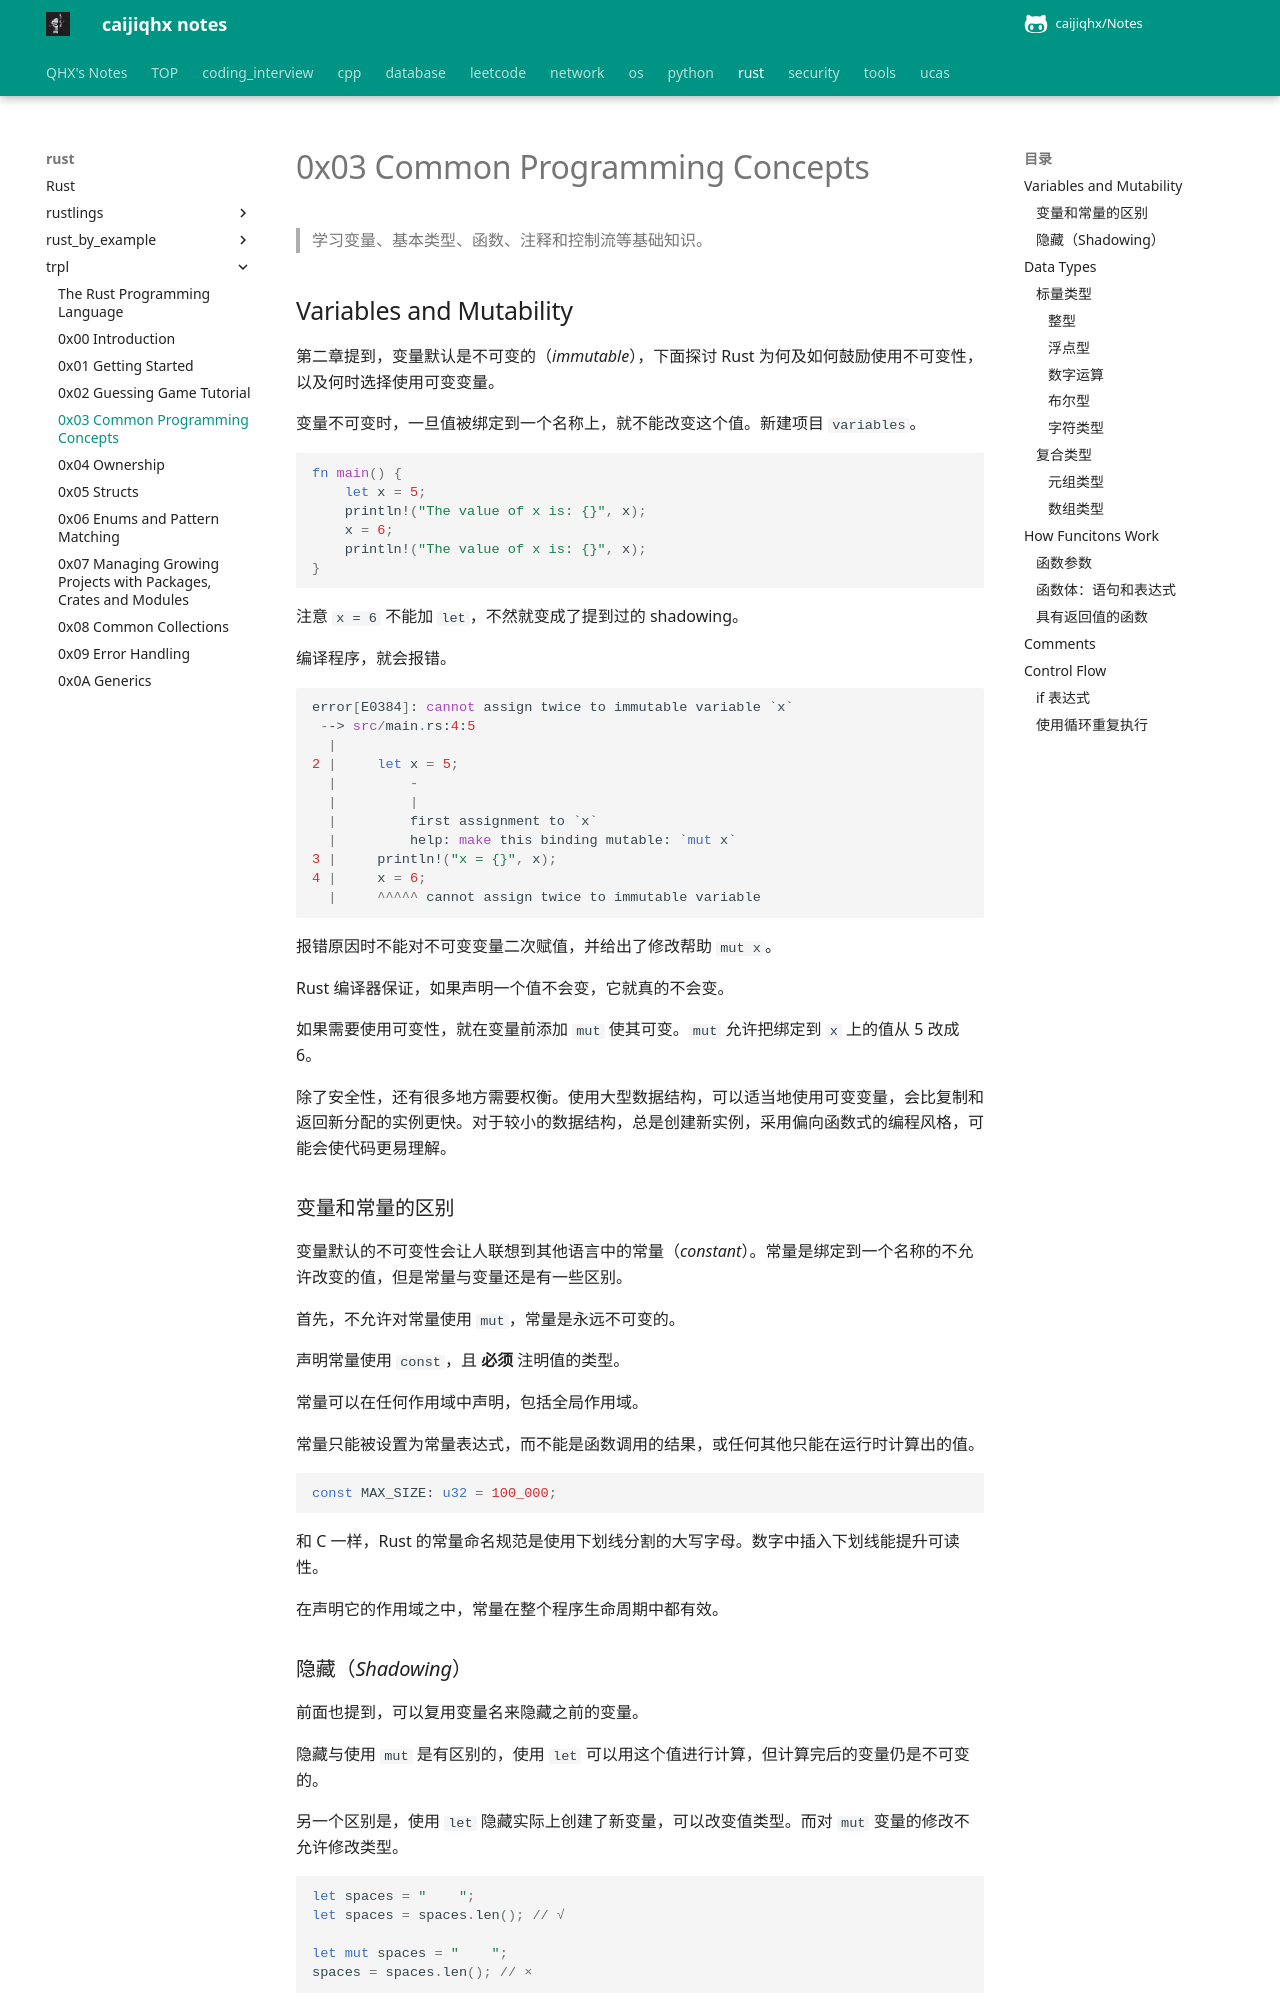

repository: caijiqhx/Notes · page: rust/trpl/0x03/index.html · generator: mkdocs

# 0x03 Common Programming Concepts

> 学习变量、基本类型、函数、注释和控制流等基础知识。

## Variables and Mutability

第二章提到，变量默认是不可变的（*immutable*），下面探讨 Rust 为何及如何鼓励使用不可变性，以及何时选择使用可变变量。

变量不可变时，一旦值被绑定到一个名称上，就不能改变这个值。新建项目 `variables`。

```rust
fn main() {
    let x = 5;
    println!("The value of x is: {}", x);
    x = 6;
    println!("The value of x is: {}", x);
}
```

注意 `x = 6` 不能加 `let`，不然就变成了提到过的 shadowing。

编译程序，就会报错。

```rust
error[E0384]: cannot assign twice to immutable variable `x`
 --> src/main.rs:4:5
  |
2 |     let x = 5;
  |         -
  |         |
  |         first assignment to `x`
  |         help: make this binding mutable: `mut x`
3 |     println!("x = {}", x);
4 |     x = 6;
  |     ^^^^^ cannot assign twice to immutable variable
```

报错原因时不能对不可变变量二次赋值，并给出了修改帮助 `mut x`。

Rust 编译器保证，如果声明一个值不会变，它就真的不会变。

如果需要使用可变性，就在变量前添加 `mut` 使其可变。`mut` 允许把绑定到 `x` 上的值从 5 改成 6。

除了安全性，还有很多地方需要权衡。使用大型数据结构，可以适当地使用可变变量，会比复制和返回新分配的实例更快。对于较小的数据结构，总是创建新实例，采用偏向函数式的编程风格，可能会使代码更易理解。

### 变量和常量的区别

变量默认的不可变性会让人联想到其他语言中的常量（*constant*）。常量是绑定到一个名称的不允许改变的值，但是常量与变量还是有一些区别。

首先，不允许对常量使用 `mut`，常量是永远不可变的。

声明常量使用 `const`，且 **必须** 注明值的类型。

常量可以在任何作用域中声明，包括全局作用域。

常量只能被设置为常量表达式，而不能是函数调用的结果，或任何其他只能在运行时计算出的值。

```rust
const MAX_SIZE: u32 = 100_000;
```

和 C 一样，Rust 的常量命名规范是使用下划线分割的大写字母。数字中插入下划线能提升可读性。

在声明它的作用域之中，常量在整个程序生命周期中都有效。

### 隐藏（*Shadowing*）

前面也提到，可以复用变量名来隐藏之前的变量。

隐藏与使用 `mut` 是有区别的，使用 `let` 可以用这个值进行计算，但计算完后的变量仍是不可变的。

另一个区别是，使用 `let` 隐藏实际上创建了新变量，可以改变值类型。而对 `mut` 变量的修改不允许修改类型。

```rust
let spaces = "    ";
let spaces = spaces.len(); // √

let mut spaces = "    ";
spaces = spaces.len(); // ×
```
